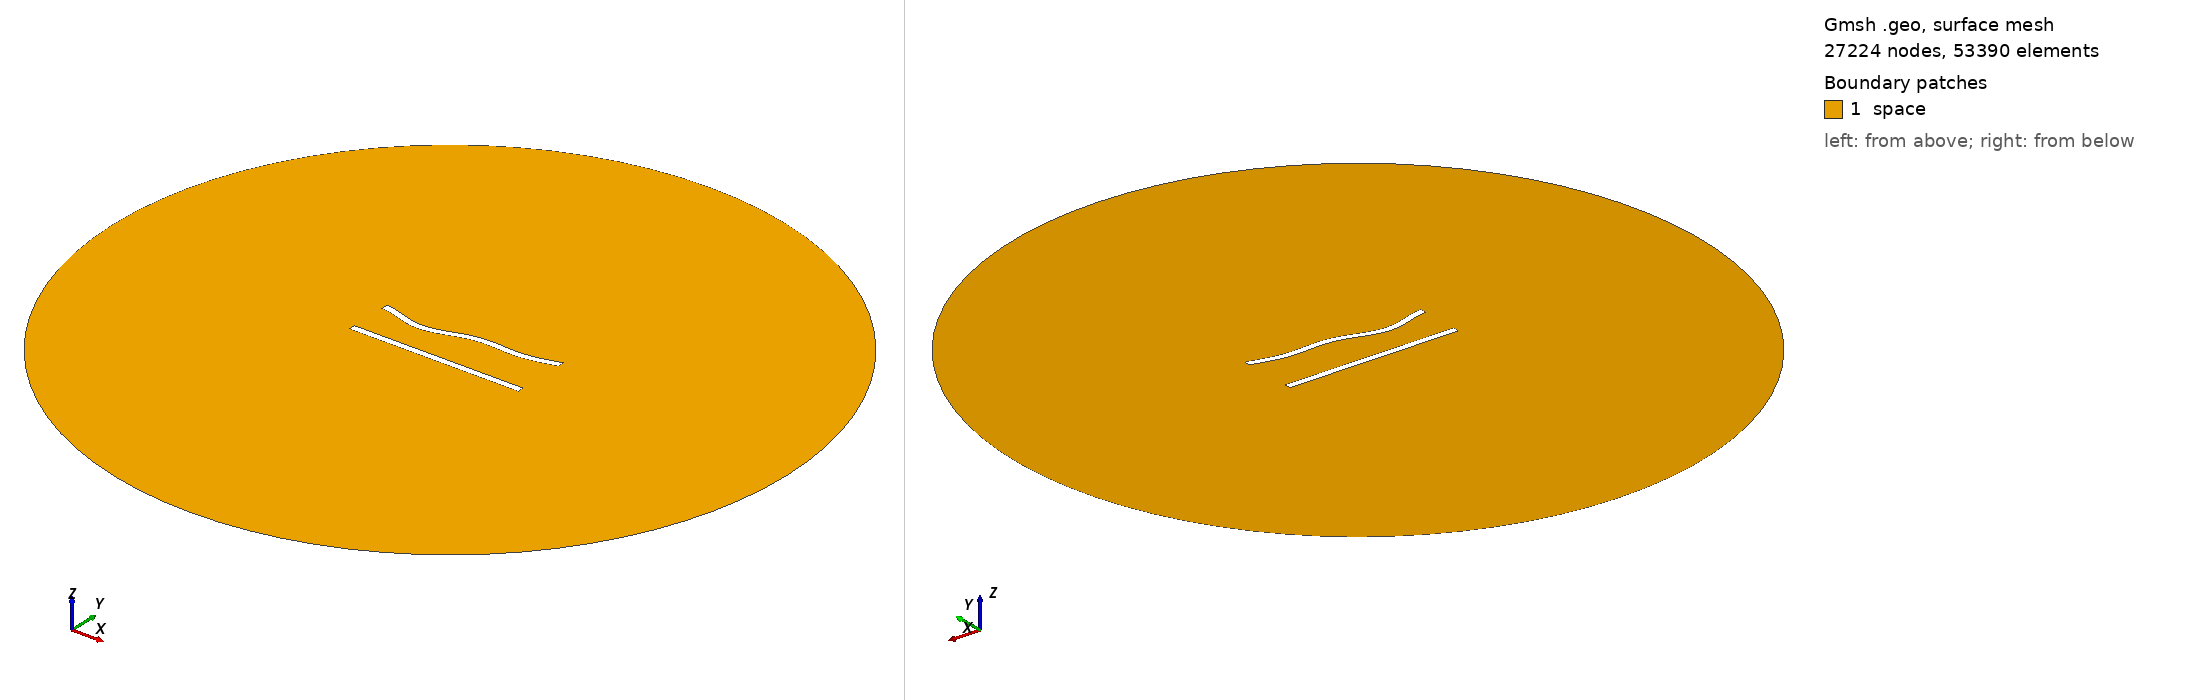

Gmsh geometry script, surface-meshed: 27224 nodes, 53390 surface elements. Boundary patches (legend numbers): 1 space. Left view from above one corner, right view from below the opposite corner. Legend entries are the model's physical surfaces. The drawing asked Gmsh for element sizes between 1% and 20% of the model's largest extent; the script's own settings can give other sizes.

=== 217.geo (drawn) ===
//---------------------------------------
// Geometry kernel
//---------------------------------------

SetFactory("OpenCASCADE");



//---------------------------------------
// Parameters of the geometry
//---------------------------------------

// Overetch of the upper plate
overetch = 0.0;

// Distance between the plates
distance = 25.0;

// Discretization over the x axis (for the deformation)
nx = 50; 

// Length of the plate
L = 100 - overetch; 

// Number of modes
n = 4; 

// 1st mode coefficient
coeff(1) = 1.5;
beta(1) = 0.596864 * 3.1415926535 / L;

// 2nd mode coefficient
coeff(2) = -1.5;
beta(2) = 1.49418 * 3.1415926535 / L;

// 3rd mode coefficient
coeff(3) = -1.5;
beta(3) = 2.50025 * 3.1415926535 / L;

// 4th mode coefficient
coeff(4) = -1.5;
beta(4) = 3.49999 * 3.1415926535 / L;



//---------------------------------------
// Upper plate (deformed rectangle)
//---------------------------------------

// Coordiantes of the upper plate
xmin = -50;
xmax = 50 - overetch;

// Height of the upper plate
yheight = 4 - 2 * overetch;

// Indexes of the points
UpperID[] = {};
LowerID[] = {};
LeftID[] = {};
RightID[] = {};

// Point index
p = 1;

// Horizontal edges
For i In {1:nx}
    x = xmin + (i-1)*(xmax - xmin)/(nx-1);

    y_bottom = distance / 2 + overetch;
    For j In {1:n}
        C = (Cosh(beta(j)*L) + Cos(beta(j)*L)) / (Sinh(beta(j)*L) + Sin(beta(j)*L));
        y_bottom  = y_bottom + coeff(j) * (Cosh(beta(j)*(x+50)) - Cos(beta(j)*(x+50)) - C * (Sinh(beta(j)*(x+50)) - Sin(beta(j)*(x+50))));
    EndFor

    y_top = y_bottom + yheight;

    Point(p) = {x, y_top, 0, 1.0};
    UpperID[i] = p;
    p = p + 1;

    Point(p) = {x, y_bottom, 0, 1.0};
    LowerID[i] = p;
    p = p + 1;
EndFor

// Create point lists
UpperPts[] = {}; LowerPts[] = {};
For i In {1:nx}
  UpperPts[] += {UpperID[i]};
  LowerPts[] += {LowerID[i]};
EndFor

// Build splines
Spline(1) = {UpperPts[]};
Spline(2) = {LowerPts[]};
Line(3) = {LowerPts[nx-1], UpperPts[nx-1]};
Line(4) = {LowerPts[0], UpperPts[0]};

// Build the plane surface
Curve Loop(1) = {2, 3, -1, -4};
Plane Surface(1) = {1};



//---------------------------------------
// Lower plate (rectangle)
//---------------------------------------

// Vertices
Point(1001) = {-50, -distance/2, 0, 1.0};
Point(1002) = { 50, -distance/2, 0, 1.0};
Point(1003) = { 50,  -distance/2 + 4, 0, 1.0};
Point(1004) = {-50,  -distance/2 + 4, 0, 1.0};

// Edges
Line(5) = {1001, 1002};
Line(6) = {1002, 1003};
Line(7) = {1003, 1004};
Line(8) = {1004, 1001};

// Plane surface
Line Loop(2) = {5, 6, 7, 8};
Plane Surface(2) = {2}; 



//---------------------------------------
// Outer (fictious) boundary
//---------------------------------------

// Points
Point(1005) = {0, 0, 0};       // Center
Point(1006) = {200, 0, 0};     // Start point
Point(1007) = {0, 200, 0};     // 90 degrees
Point(1008) = {-200, 0, 0};    // 180 degrees
Point(1009) = {0, -200, 0};    // 270 degrees

// Circle arcs (each needs start, center, end)
Circle(9) = {1006, 1005, 1007};
Circle(10) = {1007, 1005, 1008};
Circle(11) = {1008, 1005, 1009};
Circle(12) = {1009, 1005, 1006};

// Plane surface for the entire domain
Curve Loop(3) = {9, 10, 11, 12};
Surface(3) = {3};

// Subtract the plates from the whole domain to obtain the actual domain where we want to solve the equations
BooleanDifference{ Surface{3}; Delete; }{ Surface{1}; Surface{2}; Delete; }




//---------------------------------------
// Transfinite Lines/Curves
//---------------------------------------

// Set the number of points on the boundaries
r = 6;
d = 0.15;

// Plates
Transfinite Curve {1} = 50*r/4 Using Progression 1;
Transfinite Line {2} = 50*r Using Progression 1;
Transfinite Curve {3, 4} = 2*r Using Progression 1+d;
Transfinite Line {5} = 50*r/4 Using Progression 1;
Transfinite Line {7} = 50*r Using Progression 1;
Transfinite Line {6} = 2*r Using Progression 1-d;
Transfinite Line {8} = 2*r Using Progression 1+d;

// Outer boundary
Transfinite Line {9, 10, 11, 12} = 20 Using Progression 1;



//---------------------------------------
// Physical groups
//---------------------------------------                

// Physical curves (boundaries)
Physical Line("force_segment", 10) = {2};
Physical Line("upper_plate", 11) = {1, 3, 4};
Physical Line("lower_plate", 12) = {5, 6, 7, 8};
Physical Line("boundary", 20) = {9, 10, 11, 12};

// Physical Surfaces
Physical Surface("space", 30) = {3};



//---------------------------------------
// 6. Generate the Mesh
//---------------------------------------

// 2D mesh generation
Mesh 2;
